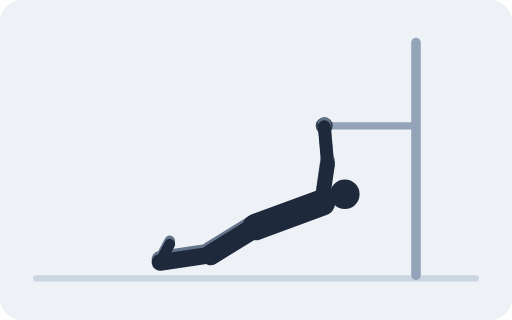
t = 0.00 s
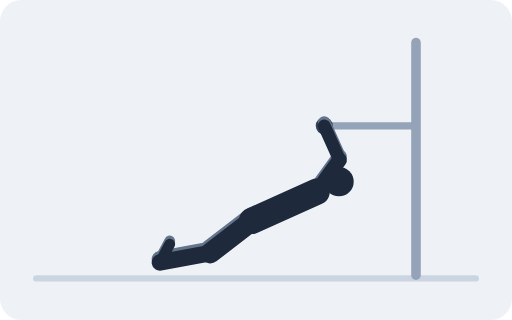
t = 0.67 s
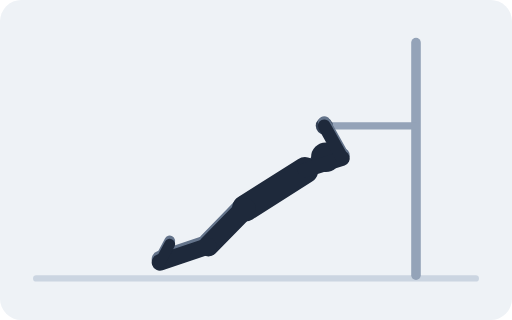
t = 1.33 s
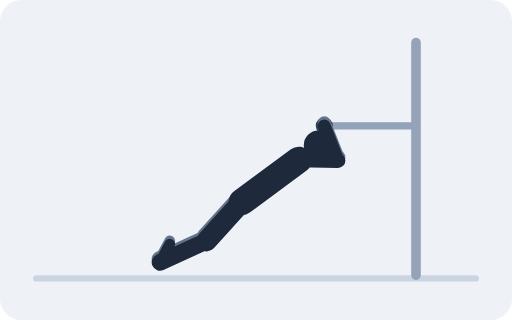
t = 2.00 s
t = 2.67 s: frame unchanged from t = 1.33 s, image omitted
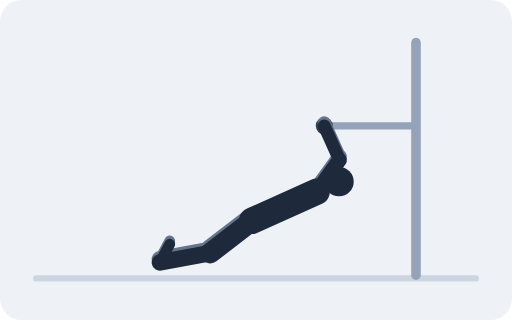
t = 3.33 s

The animated SVG that drew these frames (rendered in a browser with its animation timeline set to each time). Animation: 32 SMIL elements (animate=32); one cycle of 4.00 s, repeats indefinitely.

<svg xmlns="http://www.w3.org/2000/svg" viewBox="0 0 480 300" role="img"><title>Inverted Row</title><rect width="480" height="300" rx="20" fill="#EEF2F6"/><line x1="34" y1="261" x2="446" y2="261" stroke="#CBD5E1" stroke-width="6" stroke-linecap="round"/><line x1="390" y1="40" x2="390" y2="258" stroke="#94A3B8" stroke-width="9" stroke-linecap="round"/><line x1="304" y1="118" x2="390" y2="118" stroke="#94A3B8" stroke-width="7" stroke-linecap="round"/><circle cx="304" cy="118" r="8" fill="#334155"/><line stroke="#64748B" stroke-width="19.3" stroke-linecap="round"><animate attributeName="x1" dur="4s" repeatCount="indefinite" values="239.6;239.4;238.8;237.7;236.4;234.9;233.2;231.6;230;228.7;227.7;227.1;226.8;227.1;227.7;228.7;230;231.6;233.2;234.9;236.4;237.7;238.8;239.4;239.6"/><animate attributeName="y1" dur="4s" repeatCount="indefinite" values="209.9;209.5;208.4;206.5;204;201.2;198.1;195;192.2;189.7;187.8;186.7;186.3;186.7;187.8;189.7;192.2;195;198.1;201.2;204;206.5;208.4;209.5;209.9"/><animate attributeName="x2" dur="4s" repeatCount="indefinite" values="197.3;197.3;197.3;197.2;197;196.8;196.4;195.9;195.3;194.7;194.1;193.7;193.5;193.7;194.1;194.7;195.3;195.9;196.4;196.8;197;197.2;197.3;197.3;197.3"/><animate attributeName="y2" dur="4s" repeatCount="indefinite" values="236;235.9;235.7;235.2;234.3;233.1;231.5;229.6;227.7;225.9;224.4;223.4;223.1;223.4;224.4;225.9;227.7;229.6;231.5;233.1;234.3;235.2;235.7;235.9;236"/></line><line x2="150" y2="243" stroke="#64748B" stroke-width="15.6" stroke-linecap="round"><animate attributeName="x1" dur="4s" repeatCount="indefinite" values="197.3;197.3;197.3;197.2;197;196.8;196.4;195.9;195.3;194.7;194.1;193.7;193.5;193.7;194.1;194.7;195.3;195.9;196.4;196.8;197;197.2;197.3;197.3;197.3"/><animate attributeName="y1" dur="4s" repeatCount="indefinite" values="236;235.9;235.7;235.2;234.3;233.1;231.5;229.6;227.7;225.9;224.4;223.4;223.1;223.4;224.4;225.9;227.7;229.6;231.5;233.1;234.3;235.2;235.7;235.9;236"/></line><line x1="150" y1="243" x2="159.1" y2="225.9" stroke="#64748B" stroke-width="10.1" stroke-linecap="round"/><line stroke="#64748B" stroke-width="13.8" stroke-linecap="round"><animate attributeName="x1" dur="4s" repeatCount="indefinite" values="301.8;301.4;300.5;298.9;296.8;294.3;291.5;288.7;286;283.6;281.7;280.5;280.1;280.5;281.7;283.6;286;288.7;291.5;294.3;296.8;298.9;300.5;301.4;301.8"/><animate attributeName="y1" dur="4s" repeatCount="indefinite" values="187;186.3;184.3;181;176.8;171.9;166.7;161.5;156.7;152.6;149.5;147.6;146.9;147.6;149.5;152.6;156.7;161.5;166.7;171.9;176.8;181;184.3;186.3;187"/><animate attributeName="x2" dur="4s" repeatCount="indefinite" values="307.1;307;311.5;315.3;318.3;320.4;321.5;321.7;321;319.8;318.4;317.3;316.9;317.3;318.4;319.8;321;321.7;321.5;320.4;318.3;315.3;311.5;307;307.1"/><animate attributeName="y2" dur="4s" repeatCount="indefinite" values="150.6;149.9;149.2;148.1;146.9;145.9;145.3;145.2;145.5;146.2;146.8;147.3;147.5;147.3;146.8;146.2;145.5;145.2;145.3;145.9;146.9;148.1;149.2;149.9;150.6"/></line><line x2="304" stroke="#64748B" stroke-width="12" stroke-linecap="round"><animate attributeName="x1" dur="4s" repeatCount="indefinite" values="307.1;307;311.5;315.3;318.3;320.4;321.5;321.7;321;319.8;318.4;317.3;316.9;317.3;318.4;319.8;321;321.7;321.5;320.4;318.3;315.3;311.5;307;307.1"/><animate attributeName="y1" dur="4s" repeatCount="indefinite" values="150.6;149.9;149.2;148.1;146.9;145.9;145.3;145.2;145.5;146.2;146.8;147.3;147.5;147.3;146.8;146.2;145.5;145.2;145.3;145.9;146.9;148.1;149.2;149.9;150.6"/><animate attributeName="y2" dur="4s" repeatCount="indefinite" values="115.8;115.1;115;115;115;115;115;115;115;115;115;115;115;115;115;115;115;115;115;115;115;115;115;115.1;115.8"/></line><line stroke="#1E293B" stroke-width="24.8" stroke-linecap="round"><animate attributeName="x1" dur="4s" repeatCount="indefinite" values="239.6;239.4;238.8;237.7;236.4;234.9;233.2;231.6;230;228.7;227.7;227.1;226.8;227.1;227.7;228.7;230;231.6;233.2;234.9;236.4;237.7;238.8;239.4;239.6"/><animate attributeName="y1" dur="4s" repeatCount="indefinite" values="212.9;212.5;211.4;209.5;207;204.2;201.1;198;195.2;192.7;190.8;189.7;189.3;189.7;190.8;192.7;195.2;198;201.1;204.2;207;209.5;211.4;212.5;212.9"/><animate attributeName="x2" dur="4s" repeatCount="indefinite" values="301.8;301.4;300.5;298.9;296.8;294.3;291.5;288.7;286;283.6;281.7;280.5;280.1;280.5;281.7;283.6;286;288.7;291.5;294.3;296.8;298.9;300.5;301.4;301.8"/><animate attributeName="y2" dur="4s" repeatCount="indefinite" values="190;189.3;187.3;184;179.8;174.9;169.7;164.5;159.7;155.6;152.5;150.6;149.9;150.6;152.5;155.6;159.7;164.5;169.7;174.9;179.8;184;187.3;189.3;190"/></line><circle r="13.8" fill="#1E293B"><animate attributeName="cx" dur="4s" repeatCount="indefinite" values="323.3;323;321.9;320.1;317.8;314.9;311.8;308.5;305.4;302.6;300.5;299.1;298.6;299.1;300.5;302.6;305.4;308.5;311.8;314.9;317.8;320.1;321.9;323;323.3"/><animate attributeName="cy" dur="4s" repeatCount="indefinite" values="182.1;181.3;178.9;175.2;170.3;164.7;158.7;152.8;147.4;142.7;139.2;137;136.2;137;139.2;142.7;147.4;152.8;158.7;164.7;170.3;175.2;178.9;181.3;182.1"/></circle><line stroke="#1E293B" stroke-width="19.3" stroke-linecap="round"><animate attributeName="x1" dur="4s" repeatCount="indefinite" values="239.6;239.4;238.8;237.7;236.4;234.9;233.2;231.6;230;228.7;227.7;227.1;226.8;227.1;227.7;228.7;230;231.6;233.2;234.9;236.4;237.7;238.8;239.4;239.6"/><animate attributeName="y1" dur="4s" repeatCount="indefinite" values="212.9;212.5;211.4;209.5;207;204.2;201.1;198;195.2;192.7;190.8;189.7;189.3;189.7;190.8;192.7;195.2;198;201.1;204.2;207;209.5;211.4;212.5;212.9"/><animate attributeName="x2" dur="4s" repeatCount="indefinite" values="197.3;197.3;197.3;197.2;197;196.8;196.4;195.9;195.3;194.7;194.1;193.7;193.5;193.7;194.1;194.7;195.3;195.9;196.4;196.8;197;197.2;197.3;197.3;197.3"/><animate attributeName="y2" dur="4s" repeatCount="indefinite" values="239;238.9;238.7;238.2;237.3;236.1;234.5;232.6;230.7;228.9;227.4;226.4;226.1;226.4;227.4;228.9;230.7;232.6;234.5;236.1;237.3;238.2;238.7;238.9;239"/></line><line x2="150" y2="246" stroke="#1E293B" stroke-width="15.6" stroke-linecap="round"><animate attributeName="x1" dur="4s" repeatCount="indefinite" values="197.3;197.3;197.3;197.2;197;196.8;196.4;195.9;195.3;194.7;194.1;193.7;193.5;193.7;194.1;194.7;195.3;195.9;196.4;196.8;197;197.2;197.3;197.3;197.3"/><animate attributeName="y1" dur="4s" repeatCount="indefinite" values="239;238.9;238.7;238.2;237.3;236.1;234.5;232.6;230.7;228.9;227.4;226.4;226.1;226.4;227.4;228.9;230.7;232.6;234.5;236.1;237.3;238.2;238.7;238.9;239"/></line><line x1="150" y1="246" x2="159.1" y2="228.9" stroke="#1E293B" stroke-width="10.1" stroke-linecap="round"/><line stroke="#1E293B" stroke-width="13.8" stroke-linecap="round"><animate attributeName="x1" dur="4s" repeatCount="indefinite" values="301.8;301.4;300.5;298.9;296.8;294.3;291.5;288.7;286;283.6;281.7;280.5;280.1;280.5;281.7;283.6;286;288.7;291.5;294.3;296.8;298.9;300.5;301.4;301.8"/><animate attributeName="y1" dur="4s" repeatCount="indefinite" values="190;189.3;187.3;184;179.8;174.9;169.7;164.5;159.7;155.6;152.5;150.6;149.9;150.6;152.5;155.6;159.7;164.5;169.7;174.9;179.8;184;187.3;189.3;190"/><animate attributeName="x2" dur="4s" repeatCount="indefinite" values="307.1;307;311.5;315.3;318.3;320.4;321.5;321.7;321;319.8;318.4;317.3;316.9;317.3;318.4;319.8;321;321.7;321.5;320.4;318.3;315.3;311.5;307;307.1"/><animate attributeName="y2" dur="4s" repeatCount="indefinite" values="153.6;152.9;152.2;151.1;149.9;148.9;148.3;148.2;148.5;149.2;149.8;150.3;150.5;150.3;149.8;149.2;148.5;148.2;148.3;148.9;149.9;151.1;152.2;152.9;153.6"/></line><line x2="304" stroke="#1E293B" stroke-width="12" stroke-linecap="round"><animate attributeName="x1" dur="4s" repeatCount="indefinite" values="307.1;307;311.5;315.3;318.3;320.4;321.5;321.7;321;319.8;318.4;317.3;316.9;317.3;318.4;319.8;321;321.7;321.5;320.4;318.3;315.3;311.5;307;307.1"/><animate attributeName="y1" dur="4s" repeatCount="indefinite" values="153.6;152.9;152.2;151.1;149.9;148.9;148.3;148.2;148.5;149.2;149.8;150.3;150.5;150.3;149.8;149.2;148.5;148.2;148.3;148.9;149.9;151.1;152.2;152.9;153.6"/><animate attributeName="y2" dur="4s" repeatCount="indefinite" values="118.8;118.1;118;118;118;118;118;118;118;118;118;118;118;118;118;118;118;118;118;118;118;118;118;118.1;118.8"/></line></svg>
